Run: headless pygame with SDL's dummy video driver; simulated clock (each Clock.tick advances the game by its frame time, no real sleeping); random seed 0; keys injected as events and as key.get_pressed() state; no mouse input.
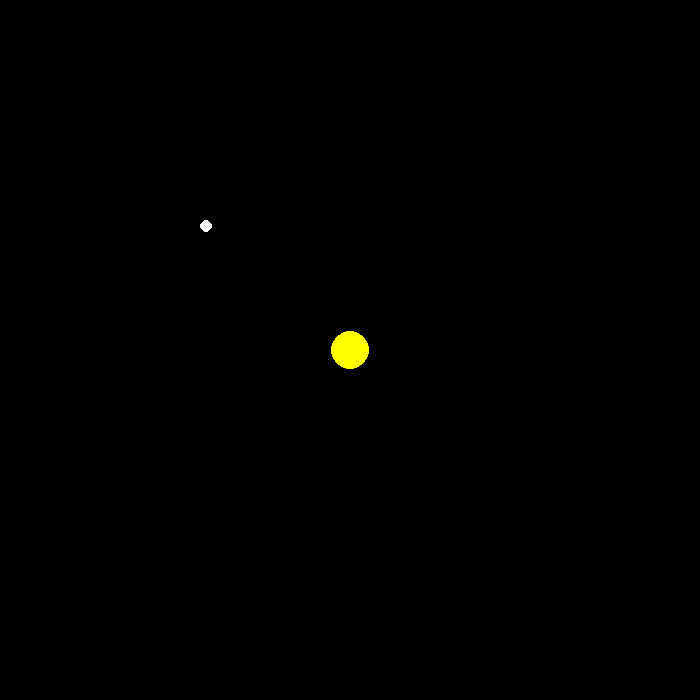
Frame 1 of 4 · flips 1–60 · no input
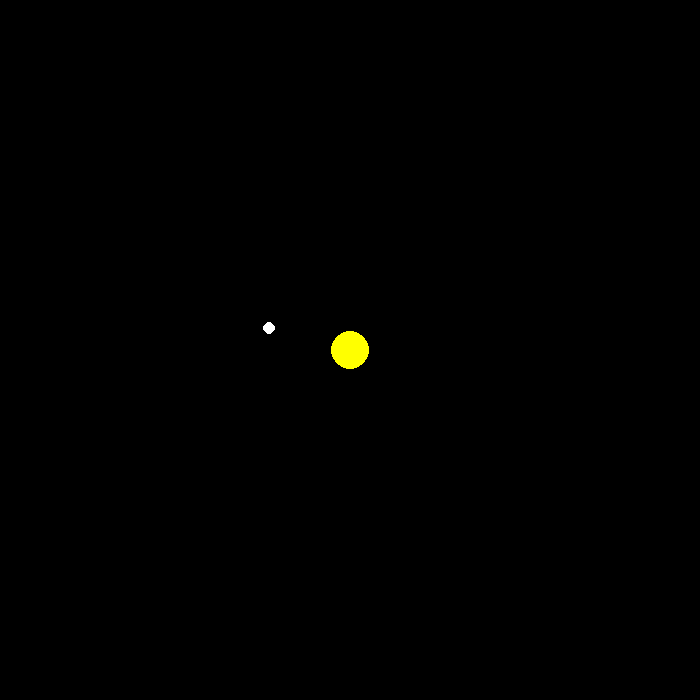
Frame 2 of 4 · flips 61–180 · tapped SPACE, RETURN · held RIGHT (→), D
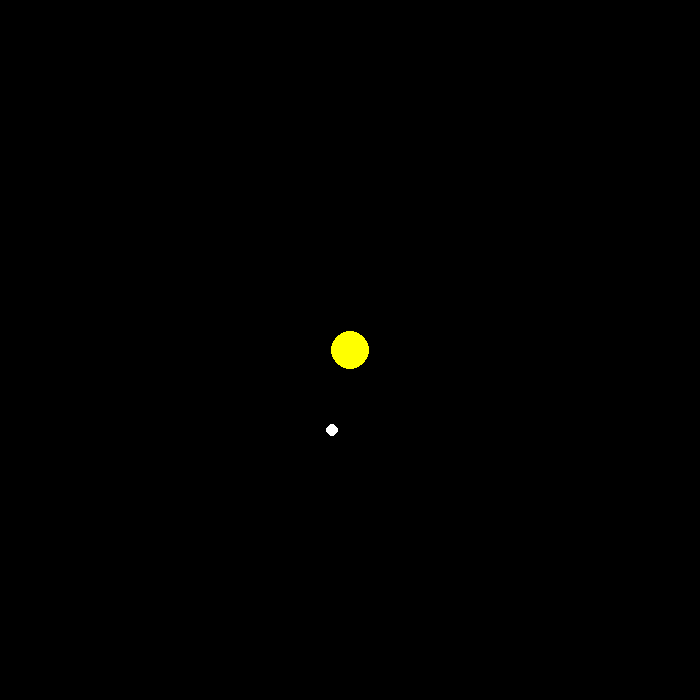
Frame 3 of 4 · flips 181–300 · held DOWN (↓), S
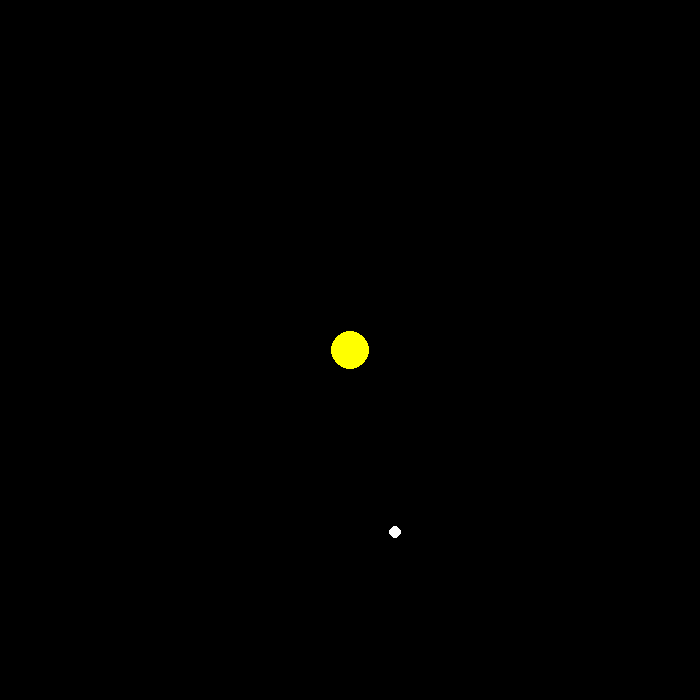
Frame 4 of 4 · flips 301–420 · held LEFT (←), A, UP (↑), W

The pygame program that drew these frames:

import math

import pygame as pg

WIDTH = 700 # ширина
HEIGHT = 700 # высота
FPS = 30
# цвета
BLACK = (0, 0, 0)
WHITE = (255, 255, 255)
Yellow = (255, 255, 0)

x0 = WIDTH / 4
y0 = HEIGHT / 4
M = 1.99 * 10 ** 30 # Масса Солнца кг
G = 6.67 * 10 ** -11 # Гравитационная постоянная кг
m = 3.33 * 10 ** 23 # Масса Меркурия кг
R = 2439 * 10 ** 3 # Радиус Меркурия км
alpha = 45
t = 0
v0 = 10
dt = 0.1



print(M, G, v0)

speed = 5

pg.init()
pg.mixer.init()
screen = pg.display.set_mode((WIDTH, HEIGHT))
pg.display.set_caption("Planets")
clock = pg.time.Clock()

running = True

while running:
    clock.tick(FPS)

    for event in pg.event.get():
        if event.type == pg.QUIT:
            running = False

    r = math.sqrt(x0 ** 2 + y0 ** 2)
    t += dt
    vx = v0 * math.cos(alpha) * dt
    vy = v0 * math.sin(alpha) * dt
    screen.fill((0, 0, 0))
    x0 += vx
    y0 += vy
    pg.draw.circle(screen, WHITE, (x0, y0), 6)
    pg.draw.circle(screen, Yellow, (WIDTH / 2, HEIGHT / 2), 19)
    pg.display.update()

pg.quit()
